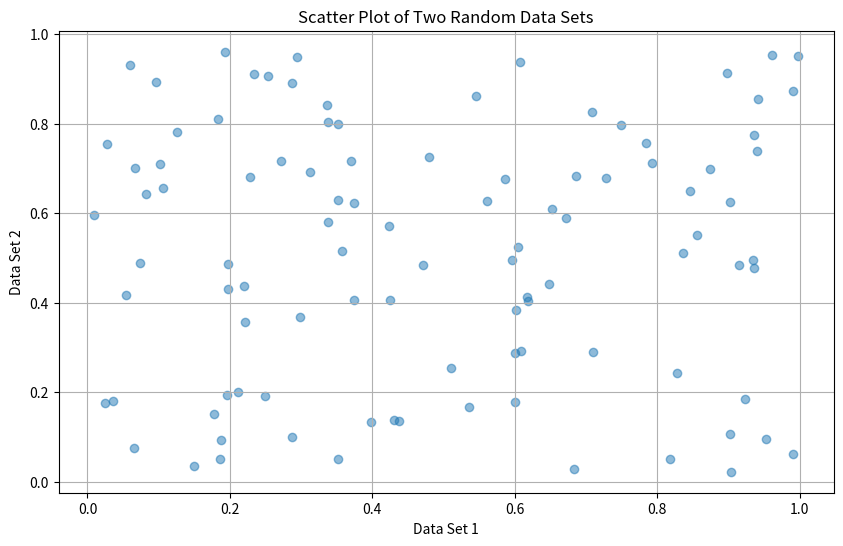

The script that saved this image:
import numpy as np
import matplotlib.pyplot as plt

# Генерация двух наборов случайных данных
num_samples = 100  # Количество образцов
data1 = np.random.rand(num_samples)  # Первый набор данных
data2 = np.random.rand(num_samples)  # Второй набор данных

# Построение диаграммы рассеяния
plt.figure(figsize=(10, 6))
plt.scatter(data1, data2, alpha=0.5)
plt.title('Scatter Plot of Two Random Data Sets')
plt.xlabel('Data Set 1')
plt.ylabel('Data Set 2')
plt.grid(True)
plt.show()

# Эта строка помогает убедиться, что график отображается, особенно в средах, которые могут не отображать графики автоматически
input("Press [enter] to finish.")

